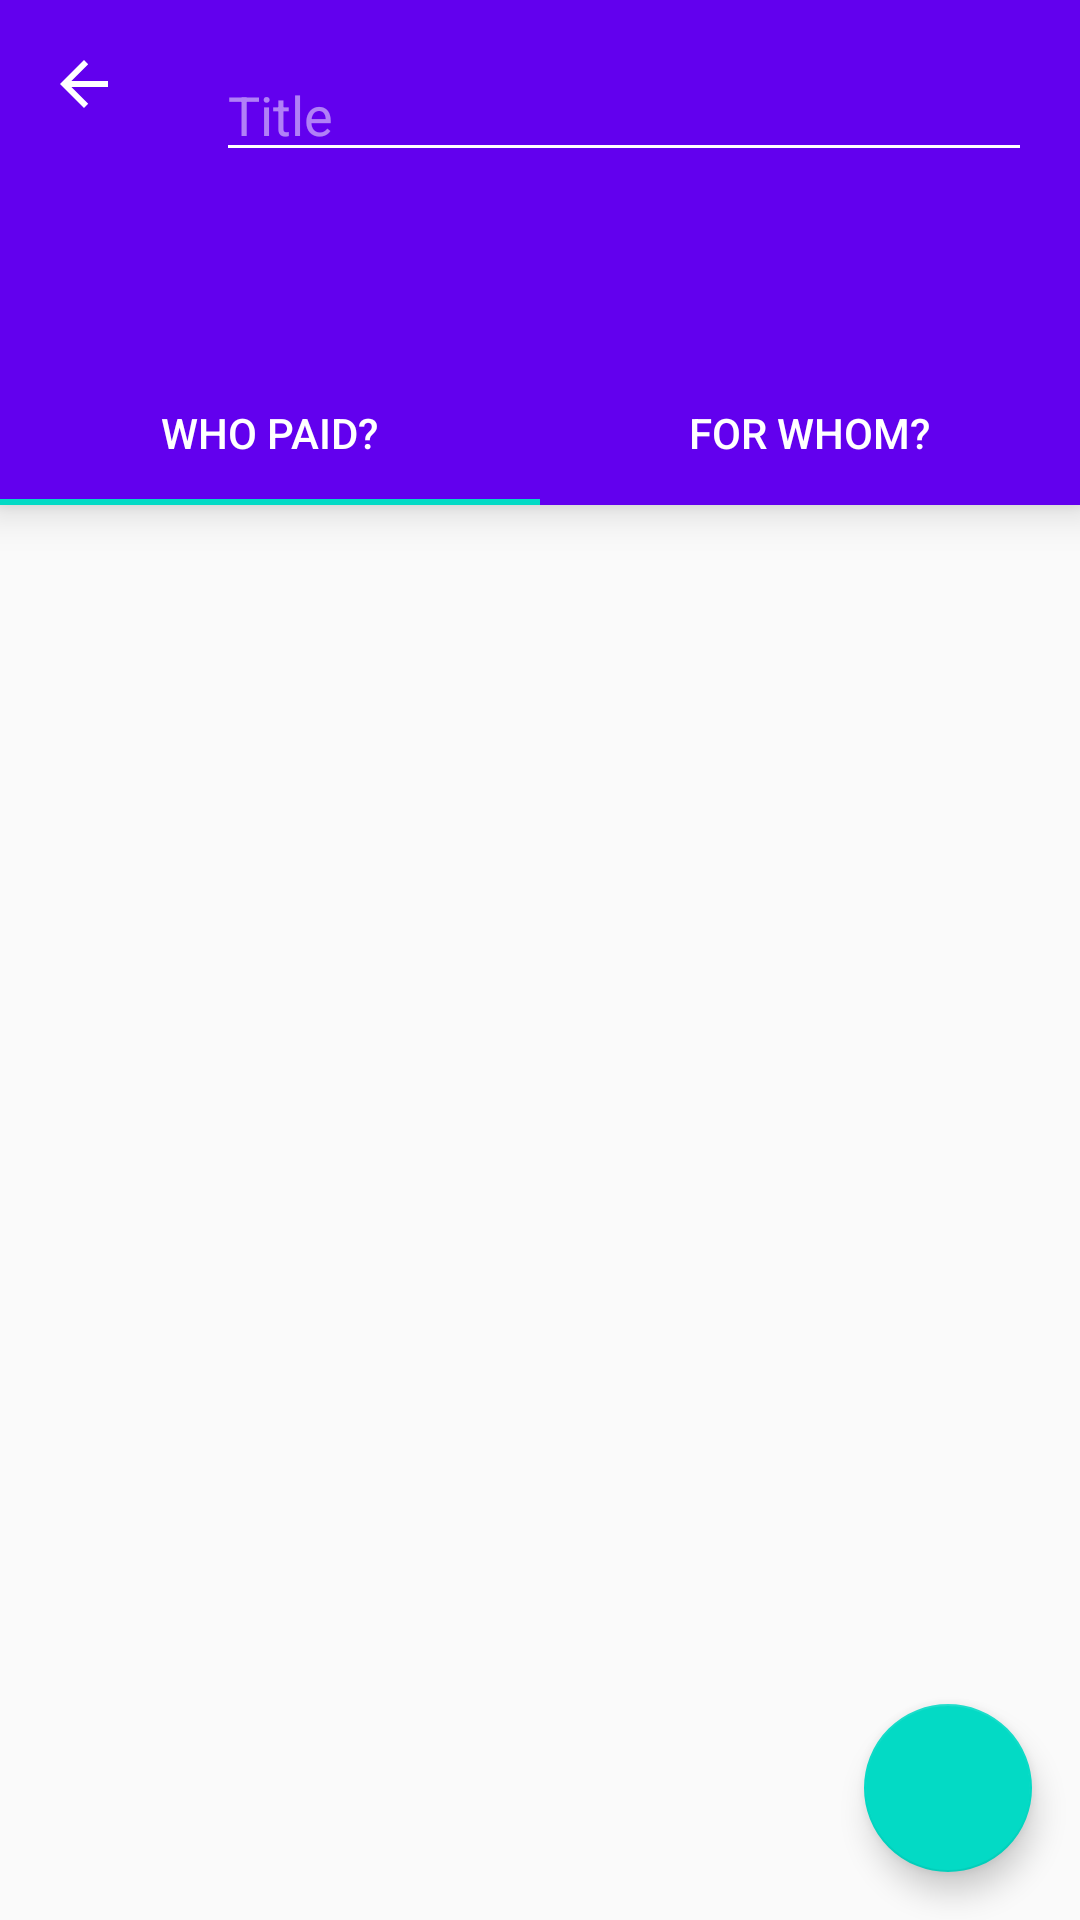

Android layout source for this screen:
<!-- AndroidManifest.xml: application theme AppTheme -->
<!-- res/layout/expense_activity.xml -->
<?xml version="1.0" encoding="utf-8"?>
<androidx.coordinatorlayout.widget.CoordinatorLayout xmlns:android="http://schemas.android.com/apk/res/android"
    xmlns:app="http://schemas.android.com/apk/res-auto"
    xmlns:tools="http://schemas.android.com/tools"
    android:layout_width="match_parent"
    android:layout_height="match_parent"
    tools:context="io.github.gianpamx.splitter.expense.ExpenseActivity">

    <com.google.android.material.appbar.AppBarLayout
        android:layout_width="match_parent"
        android:layout_height="wrap_content"
        app:elevation="8dp"
        app:layout_scrollFlags="scroll|enterAlways">

        <androidx.appcompat.widget.Toolbar
            android:id="@+id/toolbar"
            android:layout_width="match_parent"
            android:layout_height="wrap_content"
            android:background="?attr/colorPrimary"
            android:theme="@style/ThemeOverlay.AppCompat.Dark.ActionBar"
            app:navigationIcon="?homeAsUpIndicator"
            app:popupTheme="@style/ThemeOverlay.AppCompat.Dark">

            <LinearLayout
                android:layout_width="match_parent"
                android:layout_height="wrap_content"
                android:layout_marginBottom="28dp"
                android:layout_marginEnd="16dp"
                android:layout_marginTop="16dp"
                android:orientation="vertical">

                <EditText
                    android:id="@+id/titleEditText"
                    android:layout_width="match_parent"
                    android:layout_height="wrap_content"
                    android:layout_marginBottom="16dp"
                    android:hint="@string/expense_title_hint"
                    android:inputType="textCapWords"
                    android:lines="1"
                    android:maxLines="1" />

                <TextView
                    android:id="@+id/totalTextView"
                    android:layout_width="match_parent"
                    android:layout_height="wrap_content"
                    tools:text="Total: $ 123,456.78" />

            </LinearLayout>


        </androidx.appcompat.widget.Toolbar>

        <com.google.android.material.tabs.TabLayout
            android:id="@+id/tabLayout"
            android:layout_width="match_parent"
            android:layout_height="wrap_content"
            app:tabSelectedTextColor="@android:color/white"
            app:tabTextAppearance="@style/TextAppearance.Design.Tab.White">

            <com.google.android.material.tabs.TabItem
                android:layout_width="0dp"
                android:layout_height="wrap_content"
                android:text="@string/expense_activity_tab_payers_title" />

            <com.google.android.material.tabs.TabItem
                android:layout_width="0dp"
                android:layout_height="wrap_content"
                android:text="@string/expense_activity_tab_receivers_title" />


        </com.google.android.material.tabs.TabLayout>
    </com.google.android.material.appbar.AppBarLayout>


    <androidx.recyclerview.widget.RecyclerView
        android:id="@+id/recyclerView"
        android:layout_width="match_parent"
        android:layout_height="match_parent"
        app:layoutManager="androidx.recyclerview.widget.LinearLayoutManager"
        app:layout_behavior="@string/appbar_scrolling_view_behavior" />

    <com.google.android.material.floatingactionbutton.FloatingActionButton
        android:id="@+id/floatingActionButton"
        android:layout_width="56dp"
        android:layout_height="56dp"
        android:layout_gravity="bottom|end"
        android:layout_margin="16dp"
        android:src="@drawable/ic_add_black_24dp"
        android:tint="@android:color/white" />


</androidx.coordinatorlayout.widget.CoordinatorLayout>
<!-- resources referenced by this layout -->
<resources>
  <string name="expense_activity_tab_payers_title">Who paid?</string>
  <string name="expense_activity_tab_receivers_title">For whom?</string>
  <string name="expense_title_hint">Title</string>
  <style name="TextAppearance.Design.Tab.White">
          <item name="android:textColor">@android:color/white</item>
      </style>
  <style name="AppTheme" parent="Theme.AppCompat.Light.NoActionBar">
          
          <item name="colorPrimary">@color/colorPrimary</item>
          <item name="colorPrimaryDark">@color/colorPrimaryDark</item>
          <item name="colorAccent">@color/colorAccent</item>
      </style>
  <!-- not gathered from this repository: default colours our renderer supplied (Android Studio template values) -->
  <color name="colorPrimary">#FF6200EE</color>
  <color name="colorPrimaryDark">#FF3700B3</color>
  <color name="colorAccent">#FF03DAC5</color>
</resources>
